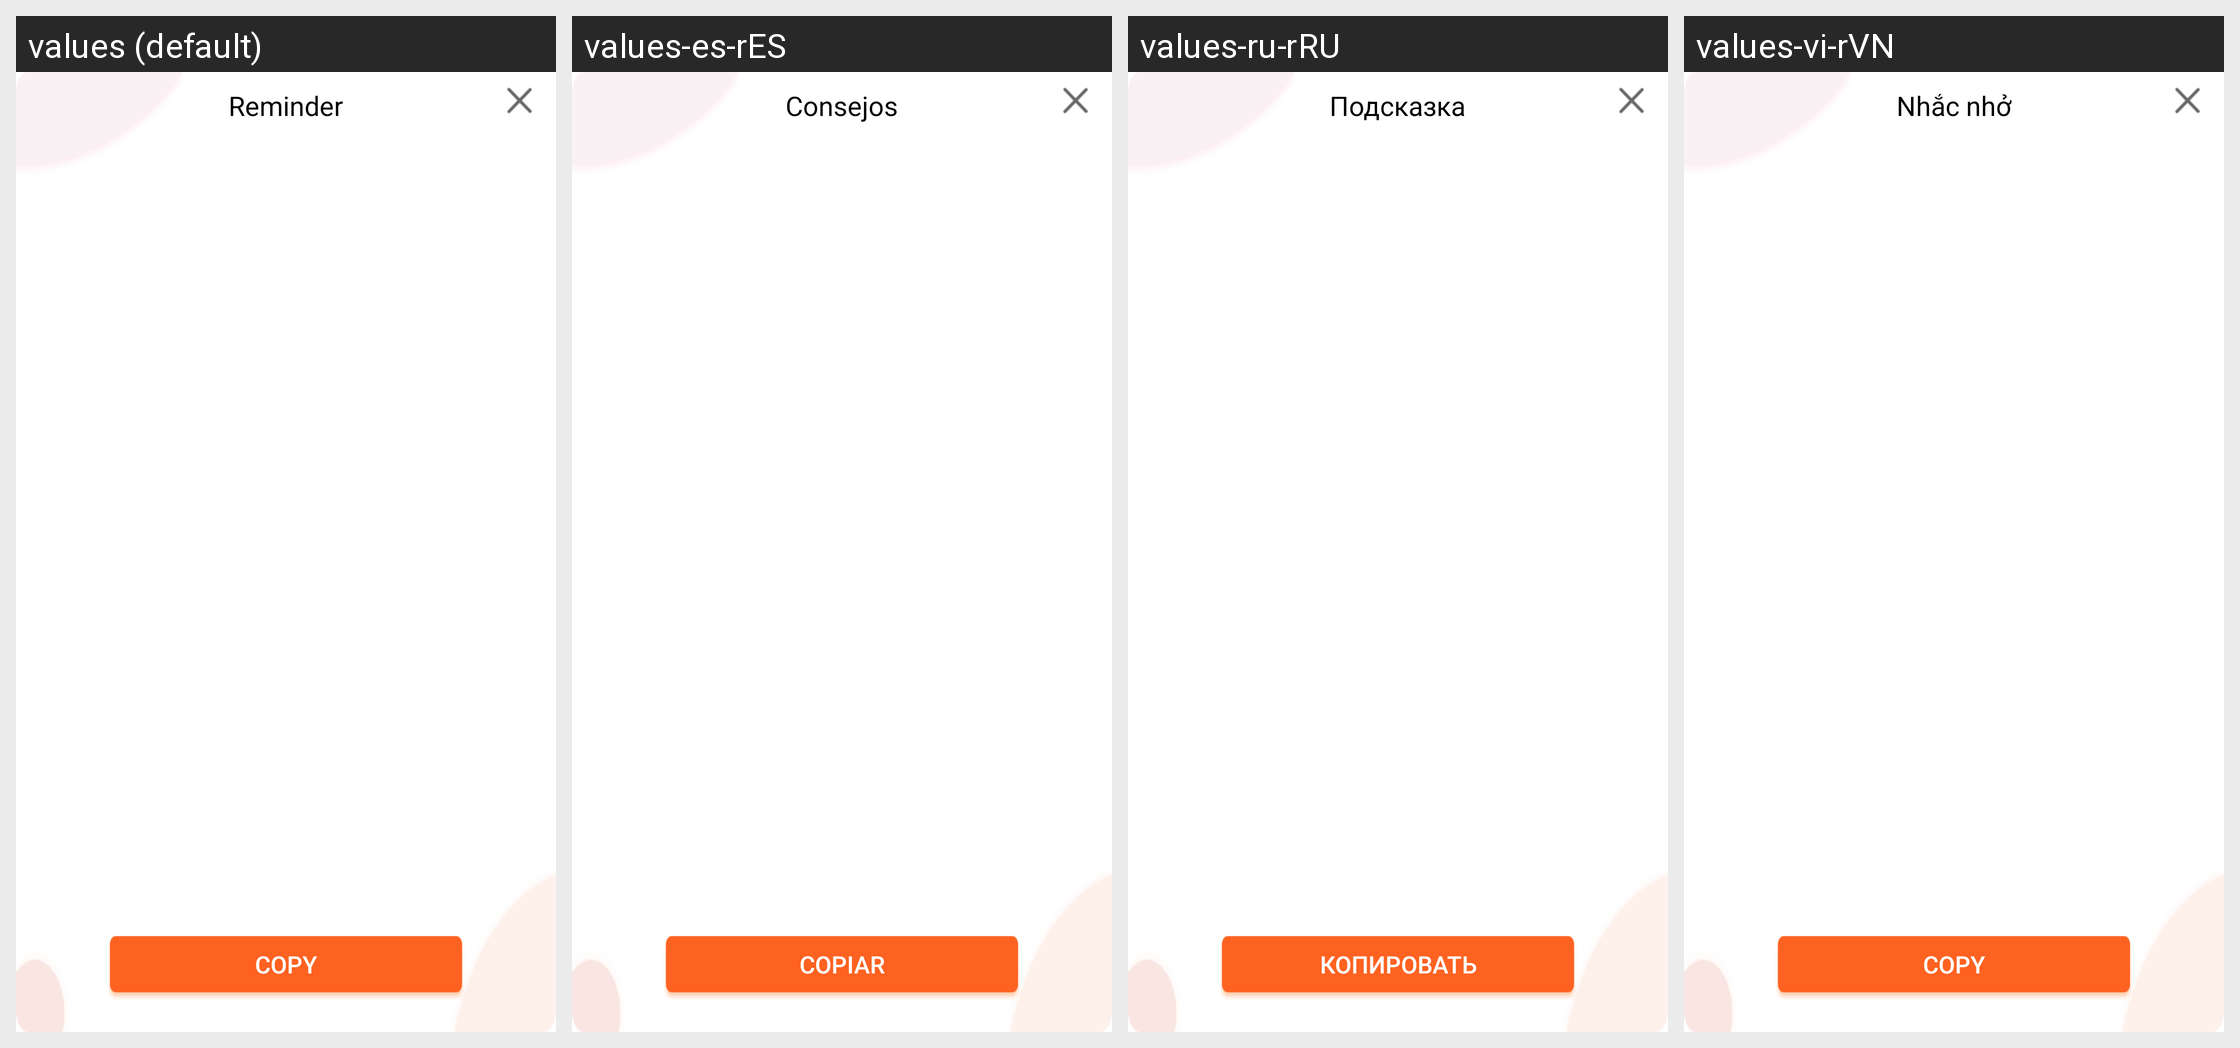

The same Android screen rendered under several of its app's locales, left to right. List the strings drawn on it with the default value and each locale's translation.
Android screen res/layout/drhw_xtip_layout.xml rendered under 4 locales, left to right: values (default), values-es-rES, values-ru-rRU, values-vi-rVN. Device: Nexus 5 (rendered at 1080×1920; each locale shown at half size, 540×960, under a caption strip naming it); theme AppTheme.
Other locales in the repository, not shown: values-af, values-ar, values-ar-rAE, values-ar-rIL, values-as, values-bn, values-ca, values-cs, values-cs-rCZ, values-da, values-de, values-de-rDE, values-el, values-en, values-en-rGB, values-en-rUS, values-es, values-et, values-fi, values-fr, values-fr-rCA, values-fr-rFR, values-gl, values-gu, values-hi, values-hr, values-hu, values-in, values-it, values-iw, values-ja, values-ja-rJP, values-kk-rKZ, values-kn, values-ko, values-ko-rKR, values-ky, values-mk, values-ml, values-mr, values-ms, values-nb, values-ne, values-nl, values-or, values-pa, values-pl, values-pt, values-pt-rBR, values-pt-rPT, values-ro, values-ru, values-sk, values-sv, values-ta, values-te, values-th, values-th-rTH, values-tl, values-tr, values-uk, values-vi, values-zh-rCN, values-zh-rHK, values-zh-rTW.
Strings drawn on this screen, with the default value and each locale's value (text and hints the layout hard-codes, and strings that could not be matched under every locale, appear in the picture but are not listed):

tw_tip_dis
  values: Reminder
  values-es-rES: Consejos
  values-ru-rRU: Подсказка
  values-vi-rVN: Nhắc nhở

tw_kefu_copy
  values: Copy
  values-es-rES: Copiar
  values-ru-rRU: Копировать
  values-vi-rVN: Copy
